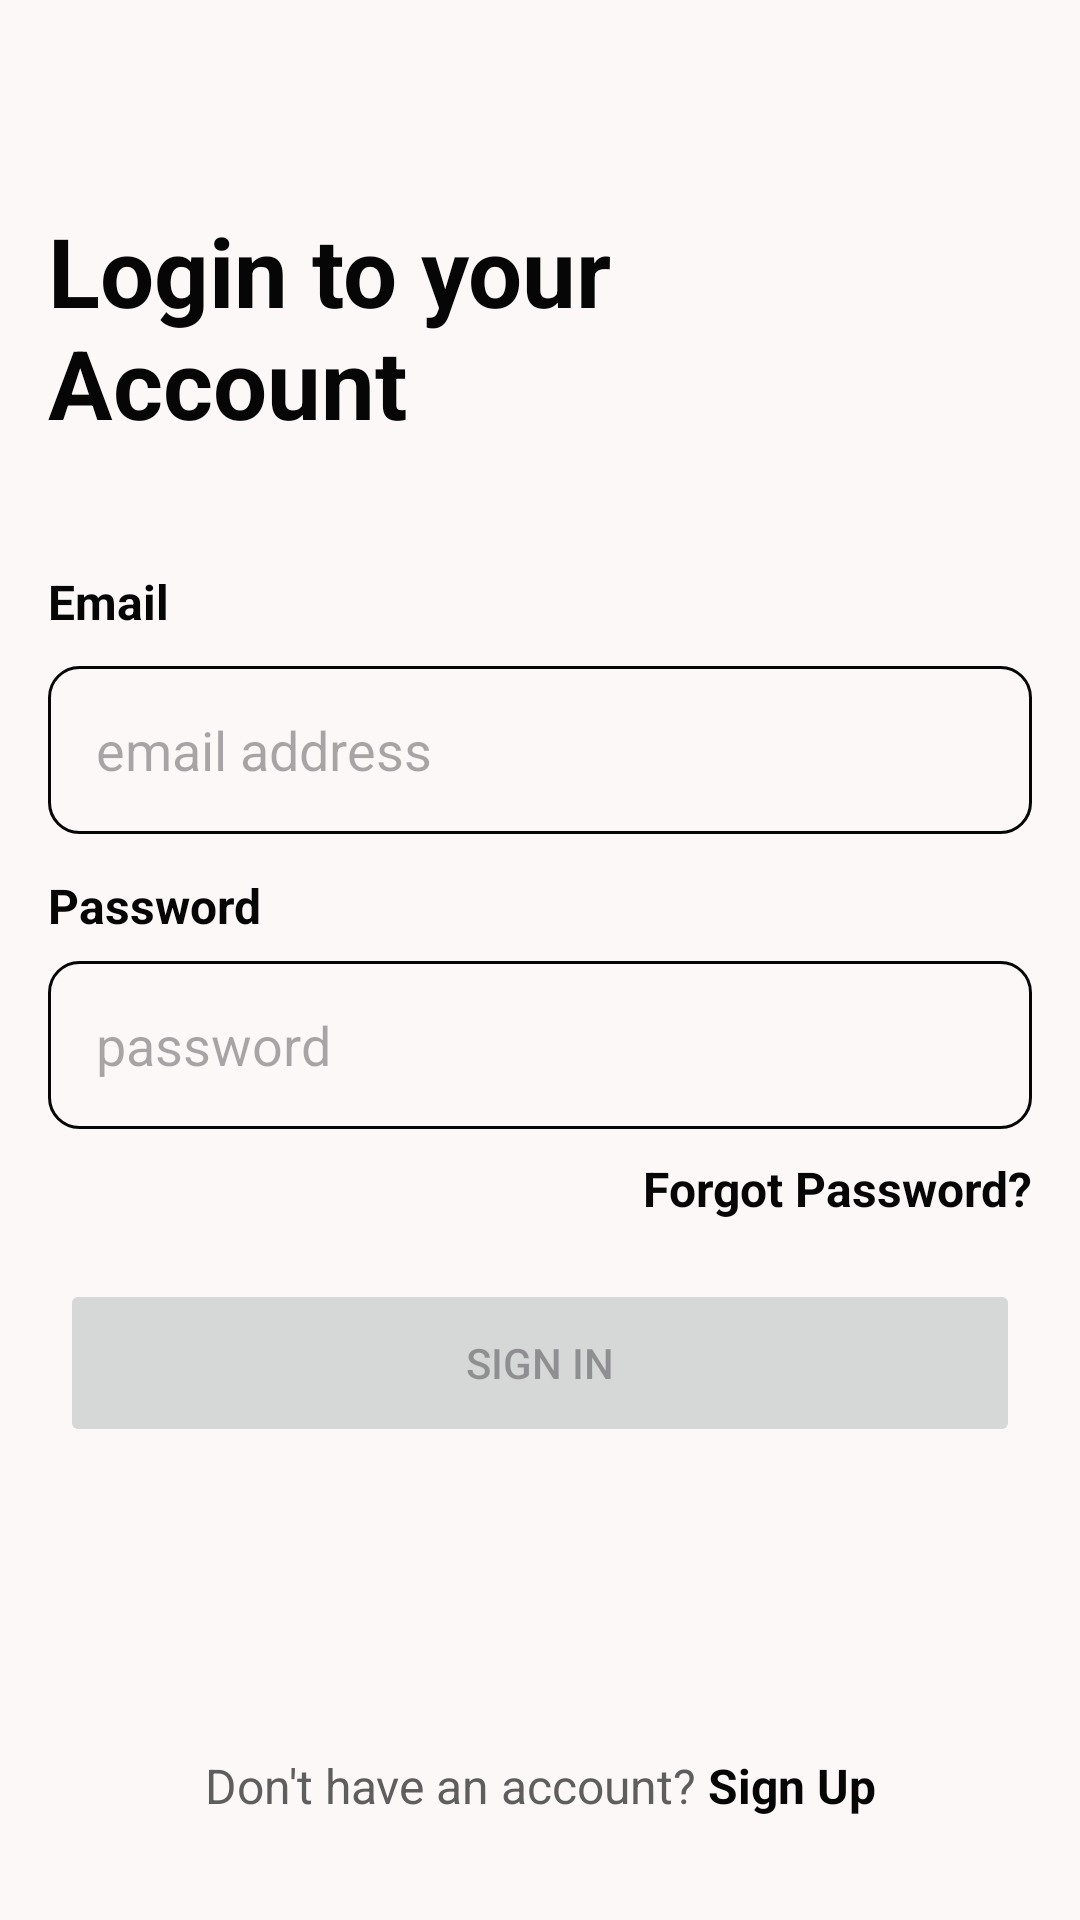

Android layout source for this screen:
<!-- AndroidManifest.xml: application theme Theme.QuickNote -->
<!-- res/layout/fragment_sign_in.xml -->
<?xml version="1.0" encoding="utf-8"?>
<androidx.constraintlayout.widget.ConstraintLayout xmlns:android="http://schemas.android.com/apk/res/android"
    xmlns:app="http://schemas.android.com/apk/res-auto"
    xmlns:tools="http://schemas.android.com/tools"
    android:layout_width="match_parent"
    android:layout_height="match_parent"
    android:padding="16dp"
    tools:context=".view.fragments.SignInFragment">


    <TextView
        android:id="@+id/tvTitleSignIn"
        android:layout_width="0dp"
        android:layout_height="wrap_content"
        android:text="@string/login_to_your_n_account"
        android:textColor="?attr/colorPrimary"
        android:textSize="32sp"
        android:textStyle="bold"
        app:layout_constraintBottom_toBottomOf="parent"
        app:layout_constraintEnd_toEndOf="parent"
        app:layout_constraintStart_toStartOf="parent"
        app:layout_constraintTop_toTopOf="parent"
        app:layout_constraintVertical_bias="0.100000024" />

    <TextView
        android:id="@+id/tvEmailSignIn"
        android:layout_width="0dp"
        android:layout_height="wrap_content"
        android:text="@string/email"
        android:textColor="?attr/colorPrimary"
        android:textSize="16sp"
        android:textStyle="bold"
        app:layout_constraintBottom_toBottomOf="parent"
        app:layout_constraintEnd_toEndOf="parent"
        app:layout_constraintStart_toStartOf="parent"
        app:layout_constraintTop_toBottomOf="@+id/tvTitleSignIn"
        app:layout_constraintVertical_bias="0.089999974" />

    <EditText
        android:id="@+id/etEmailSignIn"
        android:layout_width="0dp"
        android:layout_height="56dp"
        android:autofillHints="emailAddress"
        android:background="@drawable/bg_round_outline"
        android:ems="10"
        android:hint="@string/_email_address"
        android:inputType="textEmailAddress"
        android:paddingHorizontal="16dp"
        app:layout_constraintBottom_toBottomOf="parent"
        app:layout_constraintEnd_toEndOf="parent"
        app:layout_constraintStart_toStartOf="parent"
        app:layout_constraintTop_toBottomOf="@+id/tvEmailSignIn"
        app:layout_constraintVertical_bias="0.029999971"
        app:layout_constraintWidth_max="488dp" />

    <TextView
        android:id="@+id/tvPasswordSignIn"
        android:layout_width="0dp"
        android:layout_height="wrap_content"
        android:text="@string/password"
        android:textColor="?attr/colorPrimary"
        android:textSize="16sp"
        android:textStyle="bold"
        app:layout_constraintBottom_toBottomOf="parent"
        app:layout_constraintEnd_toEndOf="parent"
        app:layout_constraintStart_toStartOf="parent"
        app:layout_constraintTop_toBottomOf="@+id/etEmailSignIn"
        app:layout_constraintVertical_bias="0.04000002" />

    <EditText
        android:id="@+id/etPasswordSignIn"
        android:layout_width="0dp"
        android:layout_height="56dp"
        android:autofillHints="password"
        android:background="@drawable/bg_round_outline"
        android:ems="10"
        android:hint="@string/_password"
        android:inputType="textPassword"
        android:paddingHorizontal="16dp"
        app:layout_constraintBottom_toBottomOf="parent"
        app:layout_constraintEnd_toEndOf="parent"
        app:layout_constraintStart_toStartOf="parent"
        app:layout_constraintTop_toBottomOf="@+id/tvPasswordSignIn"
        app:layout_constraintVertical_bias="0.029999971"
        app:layout_constraintWidth_max="488dp" />

    <TextView
        android:id="@+id/tvForgotPassword"
        android:layout_width="0dp"
        android:layout_height="wrap_content"
        android:gravity="end"
        android:text="@string/forgot_password"
        android:textColor="?attr/colorPrimary"
        android:textSize="16sp"
        android:textStyle="bold"
        app:layout_constraintBottom_toBottomOf="parent"
        app:layout_constraintEnd_toEndOf="parent"
        app:layout_constraintStart_toStartOf="parent"
        app:layout_constraintTop_toBottomOf="@+id/etPasswordSignIn"
        app:layout_constraintVertical_bias="0.04000002" />

    <Button
        android:id="@+id/btnSignIn"
        android:layout_width="0dp"
        android:layout_height="56dp"
        android:text="@string/sign_in"
        android:enabled="false"
        app:cornerRadius="10dp"
        app:layout_constraintWidth_max="320dp"
        app:layout_constraintBottom_toBottomOf="parent"
        app:layout_constraintEnd_toEndOf="parent"
        app:layout_constraintStart_toStartOf="parent"
        app:layout_constraintTop_toBottomOf="@+id/tvForgotPassword"
        app:layout_constraintVertical_bias="0.120000005" />

    <TextView
        android:id="@+id/tvTextMessageSignIn"
        android:layout_width="wrap_content"
        android:layout_height="wrap_content"
        android:text="@string/don_t_have_an_account"
        android:textColor="?attr/colorSecondary"
        android:textSize="16sp"
        app:layout_constraintBottom_toBottomOf="parent"
        app:layout_constraintEnd_toStartOf="@+id/tvSignUp"
        app:layout_constraintHorizontal_chainStyle="packed"
        app:layout_constraintStart_toStartOf="parent"
        app:layout_constraintTop_toBottomOf="@+id/btnSignIn"
        app:layout_constraintVertical_bias="0.85" />

    <TextView
        android:id="@+id/tvSignUp"
        android:layout_width="wrap_content"
        android:layout_height="wrap_content"
        android:layout_marginStart="4dp"
        android:text="@string/sign_up"
        android:textColor="?attr/colorPrimary"
        android:textSize="16sp"
        android:textStyle="bold"
        app:layout_constraintBottom_toBottomOf="parent"
        app:layout_constraintEnd_toEndOf="parent"
        app:layout_constraintStart_toEndOf="@id/tvTextMessageSignIn"
        app:layout_constraintTop_toBottomOf="@+id/btnSignIn"
        app:layout_constraintVertical_bias="0.85" />

    <ProgressBar
        android:id="@+id/progressBarSignIn"
        style="?android:attr/progressBarStyle"
        android:layout_width="wrap_content"
        android:layout_height="wrap_content"
        android:visibility="gone"
        app:layout_constraintBottom_toBottomOf="parent"
        app:layout_constraintEnd_toEndOf="parent"
        app:layout_constraintStart_toStartOf="parent"
        app:layout_constraintTop_toTopOf="parent" />
</androidx.constraintlayout.widget.ConstraintLayout>
<!-- resources referenced by this layout -->
<resources>
  <!-- drawable bg_round_outline (drawable) -->
  <?xml version="1.0" encoding="utf-8"?>
  <shape xmlns:android="http://schemas.android.com/apk/res/android"
      android:shape="rectangle">
  
      <stroke android:color="?attr/colorPrimary"
          android:width="1dp" />
      <corners android:radius="10dp" />
  </shape>
  <string name="_email_address">email address</string>
  <string name="_password">password</string>
  <string name="don_t_have_an_account">Don\'t have an account?</string>
  <string name="email">Email</string>
  <string name="forgot_password">Forgot Password?</string>
  <string name="login_to_your_n_account">Login to your \nAccount</string>
  <string name="password">Password</string>
  <string name="sign_in">Sign In</string>
  <string name="sign_up">Sign Up</string>
  <color name="md_theme_primary">#060607</color>
  <color name="md_theme_onPrimary">#FFFFFF</color>
  <color name="md_theme_primaryContainer">#1F1F1F</color>
  <color name="md_theme_onPrimaryContainer">#888686</color>
  <color name="md_theme_secondary">#5F5E5E</color>
  <color name="md_theme_onSecondary">#FFFFFF</color>
  <color name="md_theme_secondaryContainer">#E5E2E1</color>
  <color name="md_theme_onSecondaryContainer">#656464</color>
  <color name="md_theme_tertiary">#070707</color>
  <color name="md_theme_onTertiary">#FFFFFF</color>
  <color name="md_theme_tertiaryContainer">#201F1F</color>
  <color name="md_theme_onTertiaryContainer">#898686</color>
  <color name="md_theme_error">#BA1A1A</color>
  <color name="md_theme_onError">#FFFFFF</color>
  <color name="md_theme_errorContainer">#FFDAD6</color>
  <color name="md_theme_onErrorContainer">#93000A</color>
  <color name="md_theme_background">#FDF8F8</color>
  <color name="md_theme_onBackground">#1C1B1B</color>
  <color name="md_theme_surface">#FDF8F8</color>
  <color name="md_theme_onSurface">#1C1B1B</color>
  <color name="md_theme_surfaceVariant">#E0E3E3</color>
  <color name="md_theme_onSurfaceVariant">#444748</color>
  <color name="md_theme_outline">#747878</color>
  <color name="md_theme_outlineVariant">#C4C7C7</color>
  <color name="md_theme_inverseSurface">#313030</color>
  <color name="md_theme_inverseOnSurface">#F4F0EF</color>
  <color name="md_theme_inversePrimary">#C8C6C5</color>
  <color name="md_theme_primaryFixed">#E5E2E1</color>
  <color name="md_theme_onPrimaryFixed">#1B1B1C</color>
  <color name="md_theme_primaryFixedDim">#C8C6C5</color>
  <color name="md_theme_onPrimaryFixedVariant">#474746</color>
  <color name="md_theme_secondaryFixed">#E5E2E1</color>
  <color name="md_theme_onSecondaryFixed">#1C1B1B</color>
  <color name="md_theme_secondaryFixedDim">#C9C6C5</color>
  <color name="md_theme_onSecondaryFixedVariant">#474646</color>
  <color name="md_theme_tertiaryFixed">#E6E1E1</color>
  <color name="md_theme_onTertiaryFixed">#1C1B1B</color>
  <color name="md_theme_tertiaryFixedDim">#C9C6C5</color>
  <color name="md_theme_onTertiaryFixedVariant">#484646</color>
  <color name="md_theme_surfaceDim">#DDD9D8</color>
  <color name="md_theme_surfaceBright">#FDF8F8</color>
  <color name="md_theme_surfaceContainerLowest">#FFFFFF</color>
  <color name="md_theme_surfaceContainerLow">#F7F3F2</color>
  <color name="md_theme_surfaceContainer">#F1EDEC</color>
  <color name="md_theme_surfaceContainerHigh">#EBE7E7</color>
  <color name="md_theme_surfaceContainerHighest">#E5E2E1</color>
</resources>
